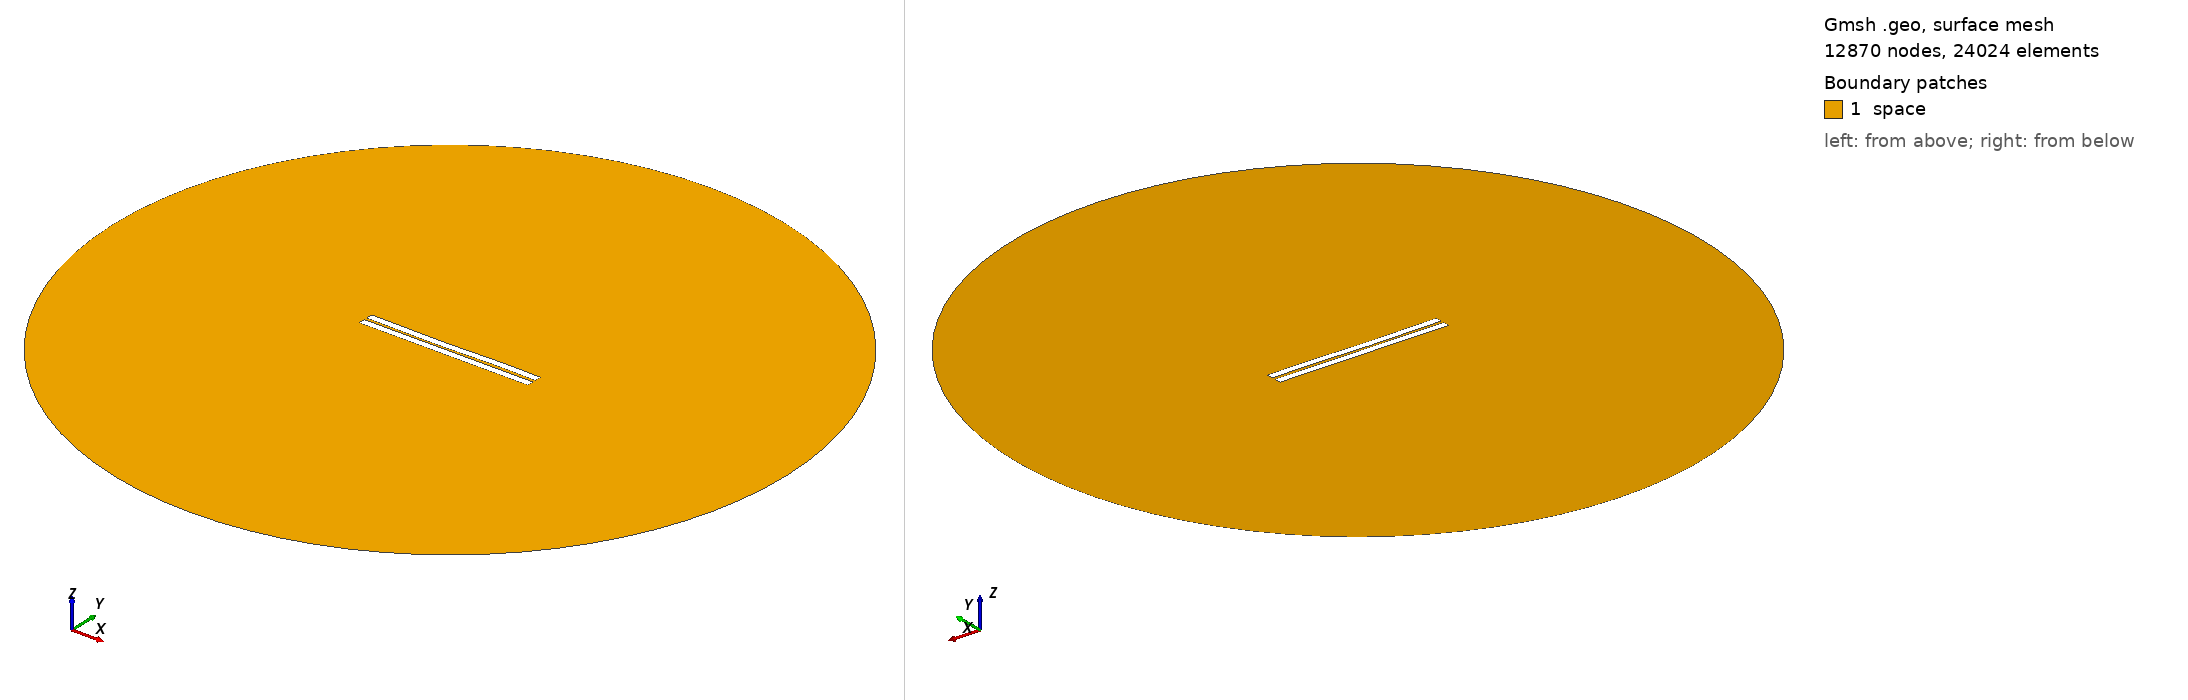

Gmsh geometry script, surface-meshed: 12870 nodes, 24024 surface elements. Boundary patches (legend numbers): 1 space. Left view from above one corner, right view from below the opposite corner. Legend entries are the model's physical surfaces. The drawing asked Gmsh for element sizes between 1% and 20% of the model's largest extent; the script's own settings can give other sizes.

=== 379.geo (drawn) ===
//---------------------------------------
// Geometry kernel
//---------------------------------------

SetFactory("OpenCASCADE");



//---------------------------------------
// Parameters of the geometry
//---------------------------------------

// Overetch of the upper plate
overetch = 0.0;

// Distance between the plates
distance = 1.5;

// Discretization over the x axis (for the deformation)
nx = 50; 

// Length of the plate
L = 100 - overetch; 

// Number of modes
n = 4; 

// 1st mode coefficient
coeff(1) = 0.07499999999999998;
beta(1) = 0.596864 * 3.1415926535 / L;

// 2nd mode coefficient
coeff(2) = -0.15;
beta(2) = 1.49418 * 3.1415926535 / L;

// 3rd mode coefficient
coeff(3) = -0.15;
beta(3) = 2.50025 * 3.1415926535 / L;

// 4th mode coefficient
coeff(4) = 0.07499999999999998;
beta(4) = 3.49999 * 3.1415926535 / L;



//---------------------------------------
// Upper plate (deformed rectangle)
//---------------------------------------

// Coordiantes of the upper plate
xmin = -50;
xmax = 50 - overetch;

// Height of the upper plate
yheight = 4 - 2 * overetch;

// Indexes of the points
UpperID[] = {};
LowerID[] = {};
LeftID[] = {};
RightID[] = {};

// Point index
p = 1;

// Horizontal edges
For i In {1:nx}
    x = xmin + (i-1)*(xmax - xmin)/(nx-1);

    y_bottom = distance / 2 + overetch;
    For j In {1:n}
        C = (Cosh(beta(j)*L) + Cos(beta(j)*L)) / (Sinh(beta(j)*L) + Sin(beta(j)*L));
        y_bottom  = y_bottom + coeff(j) * (Cosh(beta(j)*(x+50)) - Cos(beta(j)*(x+50)) - C * (Sinh(beta(j)*(x+50)) - Sin(beta(j)*(x+50))));
    EndFor

    y_top = y_bottom + yheight;

    Point(p) = {x, y_top, 0, 1.0};
    UpperID[i] = p;
    p = p + 1;

    Point(p) = {x, y_bottom, 0, 1.0};
    LowerID[i] = p;
    p = p + 1;
EndFor

// Create point lists
UpperPts[] = {}; LowerPts[] = {};
For i In {1:nx}
  UpperPts[] += {UpperID[i]};
  LowerPts[] += {LowerID[i]};
EndFor

// Build splines
Spline(1) = {UpperPts[]};
Spline(2) = {LowerPts[]};
Line(3) = {LowerPts[nx-1], UpperPts[nx-1]};
Line(4) = {LowerPts[0], UpperPts[0]};

// Build the plane surface
Curve Loop(1) = {2, 3, -1, -4};
Plane Surface(1) = {1};



//---------------------------------------
// Lower plate (rectangle)
//---------------------------------------

// Vertices
Point(1001) = {-50, -1, 0, 1.0};
Point(1002) = { 50, -1, 0, 1.0};
Point(1003) = { 50,  -5, 0, 1.0};
Point(1004) = {-50,  -5, 0, 1.0};

// Edges
Line(5) = {1001, 1002};
Line(6) = {1002, 1003};
Line(7) = {1003, 1004};
Line(8) = {1004, 1001};

// Plane surface
Line Loop(2) = {5, 6, 7, 8};
Plane Surface(2) = {2}; 



//---------------------------------------
// Outer (fictious) boundary
//---------------------------------------

// Points
Point(1005) = {0, 0, 0};       // Center
Point(1006) = {200, 0, 0};     // Start point
Point(1007) = {0, 200, 0};     // 90 degrees
Point(1008) = {-200, 0, 0};    // 180 degrees
Point(1009) = {0, -200, 0};    // 270 degrees

// Circle arcs (each needs start, center, end)
Circle(9) = {1006, 1005, 1007};
Circle(10) = {1007, 1005, 1008};
Circle(11) = {1008, 1005, 1009};
Circle(12) = {1009, 1005, 1006};

// Plane surface for the entire domain
Curve Loop(3) = {9, 10, 11, 12};
Surface(3) = {3};

// Subtract the plates from the whole domain to obtain the actual domain where we want to solve the equations
BooleanDifference{ Surface{3}; Delete; }{ Surface{1}; Surface{2}; Delete; }




//---------------------------------------
// Transfinite Lines/Curves
//---------------------------------------

// Set the number of points on the boundaries
r = 7;

// Plates
Transfinite Curve {1, 2} = 50*r Using Progression 1;
Transfinite Curve {3, 4} = 2*r Using Progression 1;
Transfinite Line {5, 7} = 50*r Using Progression 1;
Transfinite Line {6, 8} = 2*r Using Progression 1;

// Outer boundary
Transfinite Line {9, 10, 11, 12} = 20 Using Progression 1;



//---------------------------------------
// Physical groups
//---------------------------------------                

// Physical curves (boundaries)
Physical Line("force_segment", 10) = {2};
Physical Line("upper_plate", 11) = {1, 3, 4};
Physical Line("lower_plate", 12) = {5, 6, 7, 8};
Physical Line("boundary", 20) = {9, 10, 11, 12};

// Physical Surfaces
Physical Surface("space", 30) = {3};



//---------------------------------------
// 6. Generate the Mesh
//---------------------------------------

// 2D mesh generation
Mesh 2;
